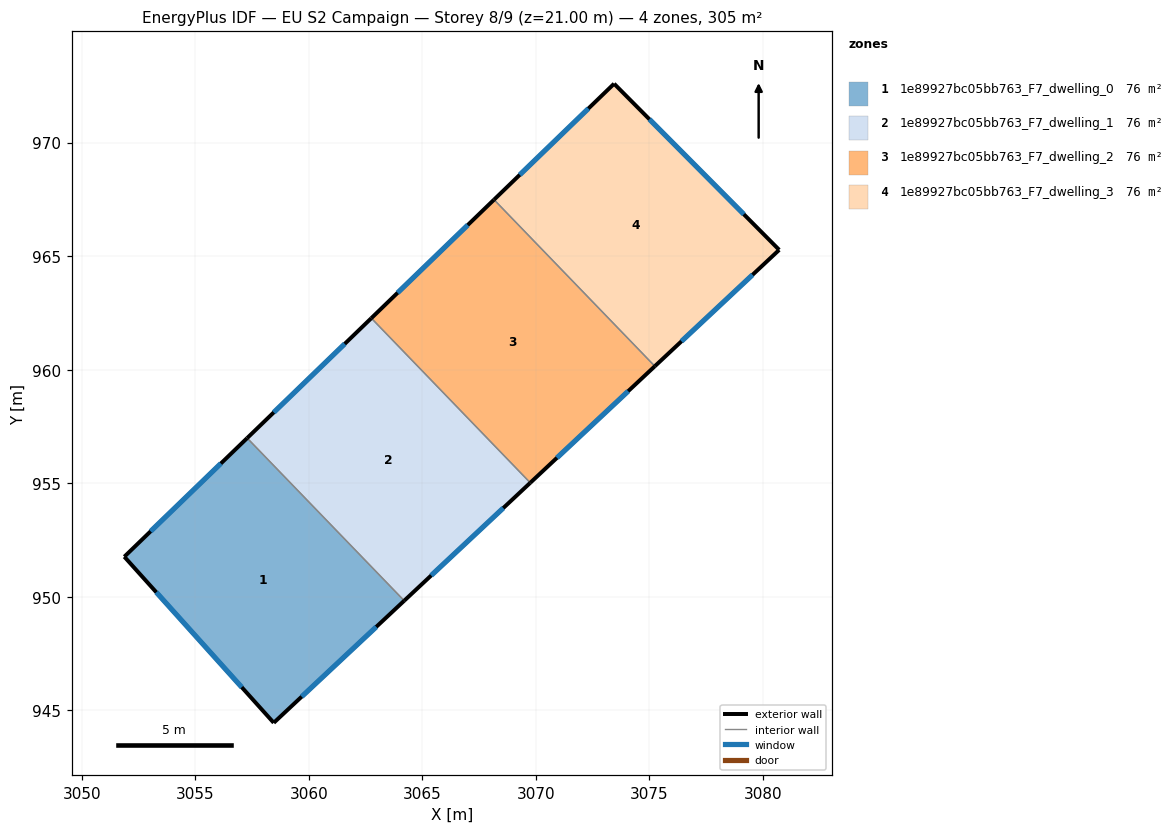
=== STOREY PLAN SPEC (per zone: floor XY polygon, exterior-wall plan segments, windows/doors) ===
zone 1: 1e89927bc05bb763_F7_dwelling_0  (76.1 m²)
  floor: (3057.29, 956.99) (3064.20, 949.83) (3058.46, 944.45) (3051.88, 951.77)
  exterior wall: (3058.46, 944.45) – (3064.20, 949.83)  [7.9 m]
    window: (3059.69, 945.60) – (3062.97, 948.68)  [7.7 m²]
  exterior wall: (3051.88, 951.77) – (3058.46, 944.45)  [9.8 m]
    window: (3053.29, 950.20) – (3057.05, 946.02)  [9.6 m²]
  exterior wall: (3057.29, 956.99) – (3051.88, 951.77)  [7.5 m]
    window: (3056.13, 955.87) – (3053.04, 952.89)  [7.4 m²]
  interior walls: 1
zone 2: 1e89927bc05bb763_F7_dwelling_1  (76.1 m²)
  floor: (3062.75, 962.27) (3069.75, 955.02) (3064.20, 949.83) (3057.29, 956.99)
  exterior wall: (3064.20, 949.83) – (3069.75, 955.02)  [7.6 m]
    window: (3065.39, 950.94) – (3068.56, 953.91)  [7.5 m²]
  exterior wall: (3062.75, 962.27) – (3057.29, 956.99)  [7.6 m]
    window: (3061.58, 961.14) – (3058.46, 958.12)  [7.5 m²]
  interior walls: 2
zone 3: 1e89927bc05bb763_F7_dwelling_2  (76.1 m²)
  floor: (3068.16, 967.49) (3075.24, 960.16) (3069.75, 955.02) (3062.75, 962.27)
  exterior wall: (3069.75, 955.02) – (3075.24, 960.16)  [7.5 m]
    window: (3070.93, 956.12) – (3074.06, 959.06)  [7.4 m²]
  exterior wall: (3068.16, 967.49) – (3062.75, 962.27)  [7.5 m]
    window: (3067.00, 966.37) – (3063.91, 963.39)  [7.4 m²]
  interior walls: 2
zone 4: 1e89927bc05bb763_F7_dwelling_3  (76.1 m²)
  floor: (3073.44, 972.59) (3080.71, 965.28) (3075.24, 960.16) (3068.16, 967.49)
  exterior wall: (3073.44, 972.59) – (3068.16, 967.49)  [7.4 m]
    window: (3072.31, 971.50) – (3069.29, 968.58)  [7.2 m²]
  exterior wall: (3080.71, 965.28) – (3073.44, 972.59)  [10.3 m]
    window: (3079.16, 966.85) – (3075.00, 971.03)  [10.1 m²]
  exterior wall: (3075.24, 960.16) – (3080.71, 965.28)  [7.5 m]
    window: (3076.41, 961.25) – (3079.54, 964.18)  [7.4 m²]
  interior walls: 1

=== DERIVED (storey summary) ===
Building: EU S2 Campaign
Storey: 8 of 9  (floor level z = 21.00 m)
Storey gross floor area: 304.5 m²
Zones on this storey: 4
  - 1e89927bc05bb763_F7_dwelling_0: floor 76.1 m²; exterior wall 25.2 m (75.7 m²); 3 window(s) 24.7 m²; WWR 32.7%
  - 1e89927bc05bb763_F7_dwelling_1: floor 76.1 m²; exterior wall 15.2 m (45.6 m²); 2 window(s) 14.9 m²; WWR 32.7%
  - 1e89927bc05bb763_F7_dwelling_2: floor 76.1 m²; exterior wall 15.0 m (45.1 m²); 2 window(s) 14.7 m²; WWR 32.7%
  - 1e89927bc05bb763_F7_dwelling_3: floor 76.1 m²; exterior wall 25.2 m (75.5 m²); 3 window(s) 24.7 m²; WWR 32.7%
Zone adjacency (shared interzone walls):
  - 1e89927bc05bb763_F7_dwelling_0 ↔ 1e89927bc05bb763_F7_dwelling_1
  - 1e89927bc05bb763_F7_dwelling_1 ↔ 1e89927bc05bb763_F7_dwelling_2
  - 1e89927bc05bb763_F7_dwelling_2 ↔ 1e89927bc05bb763_F7_dwelling_3